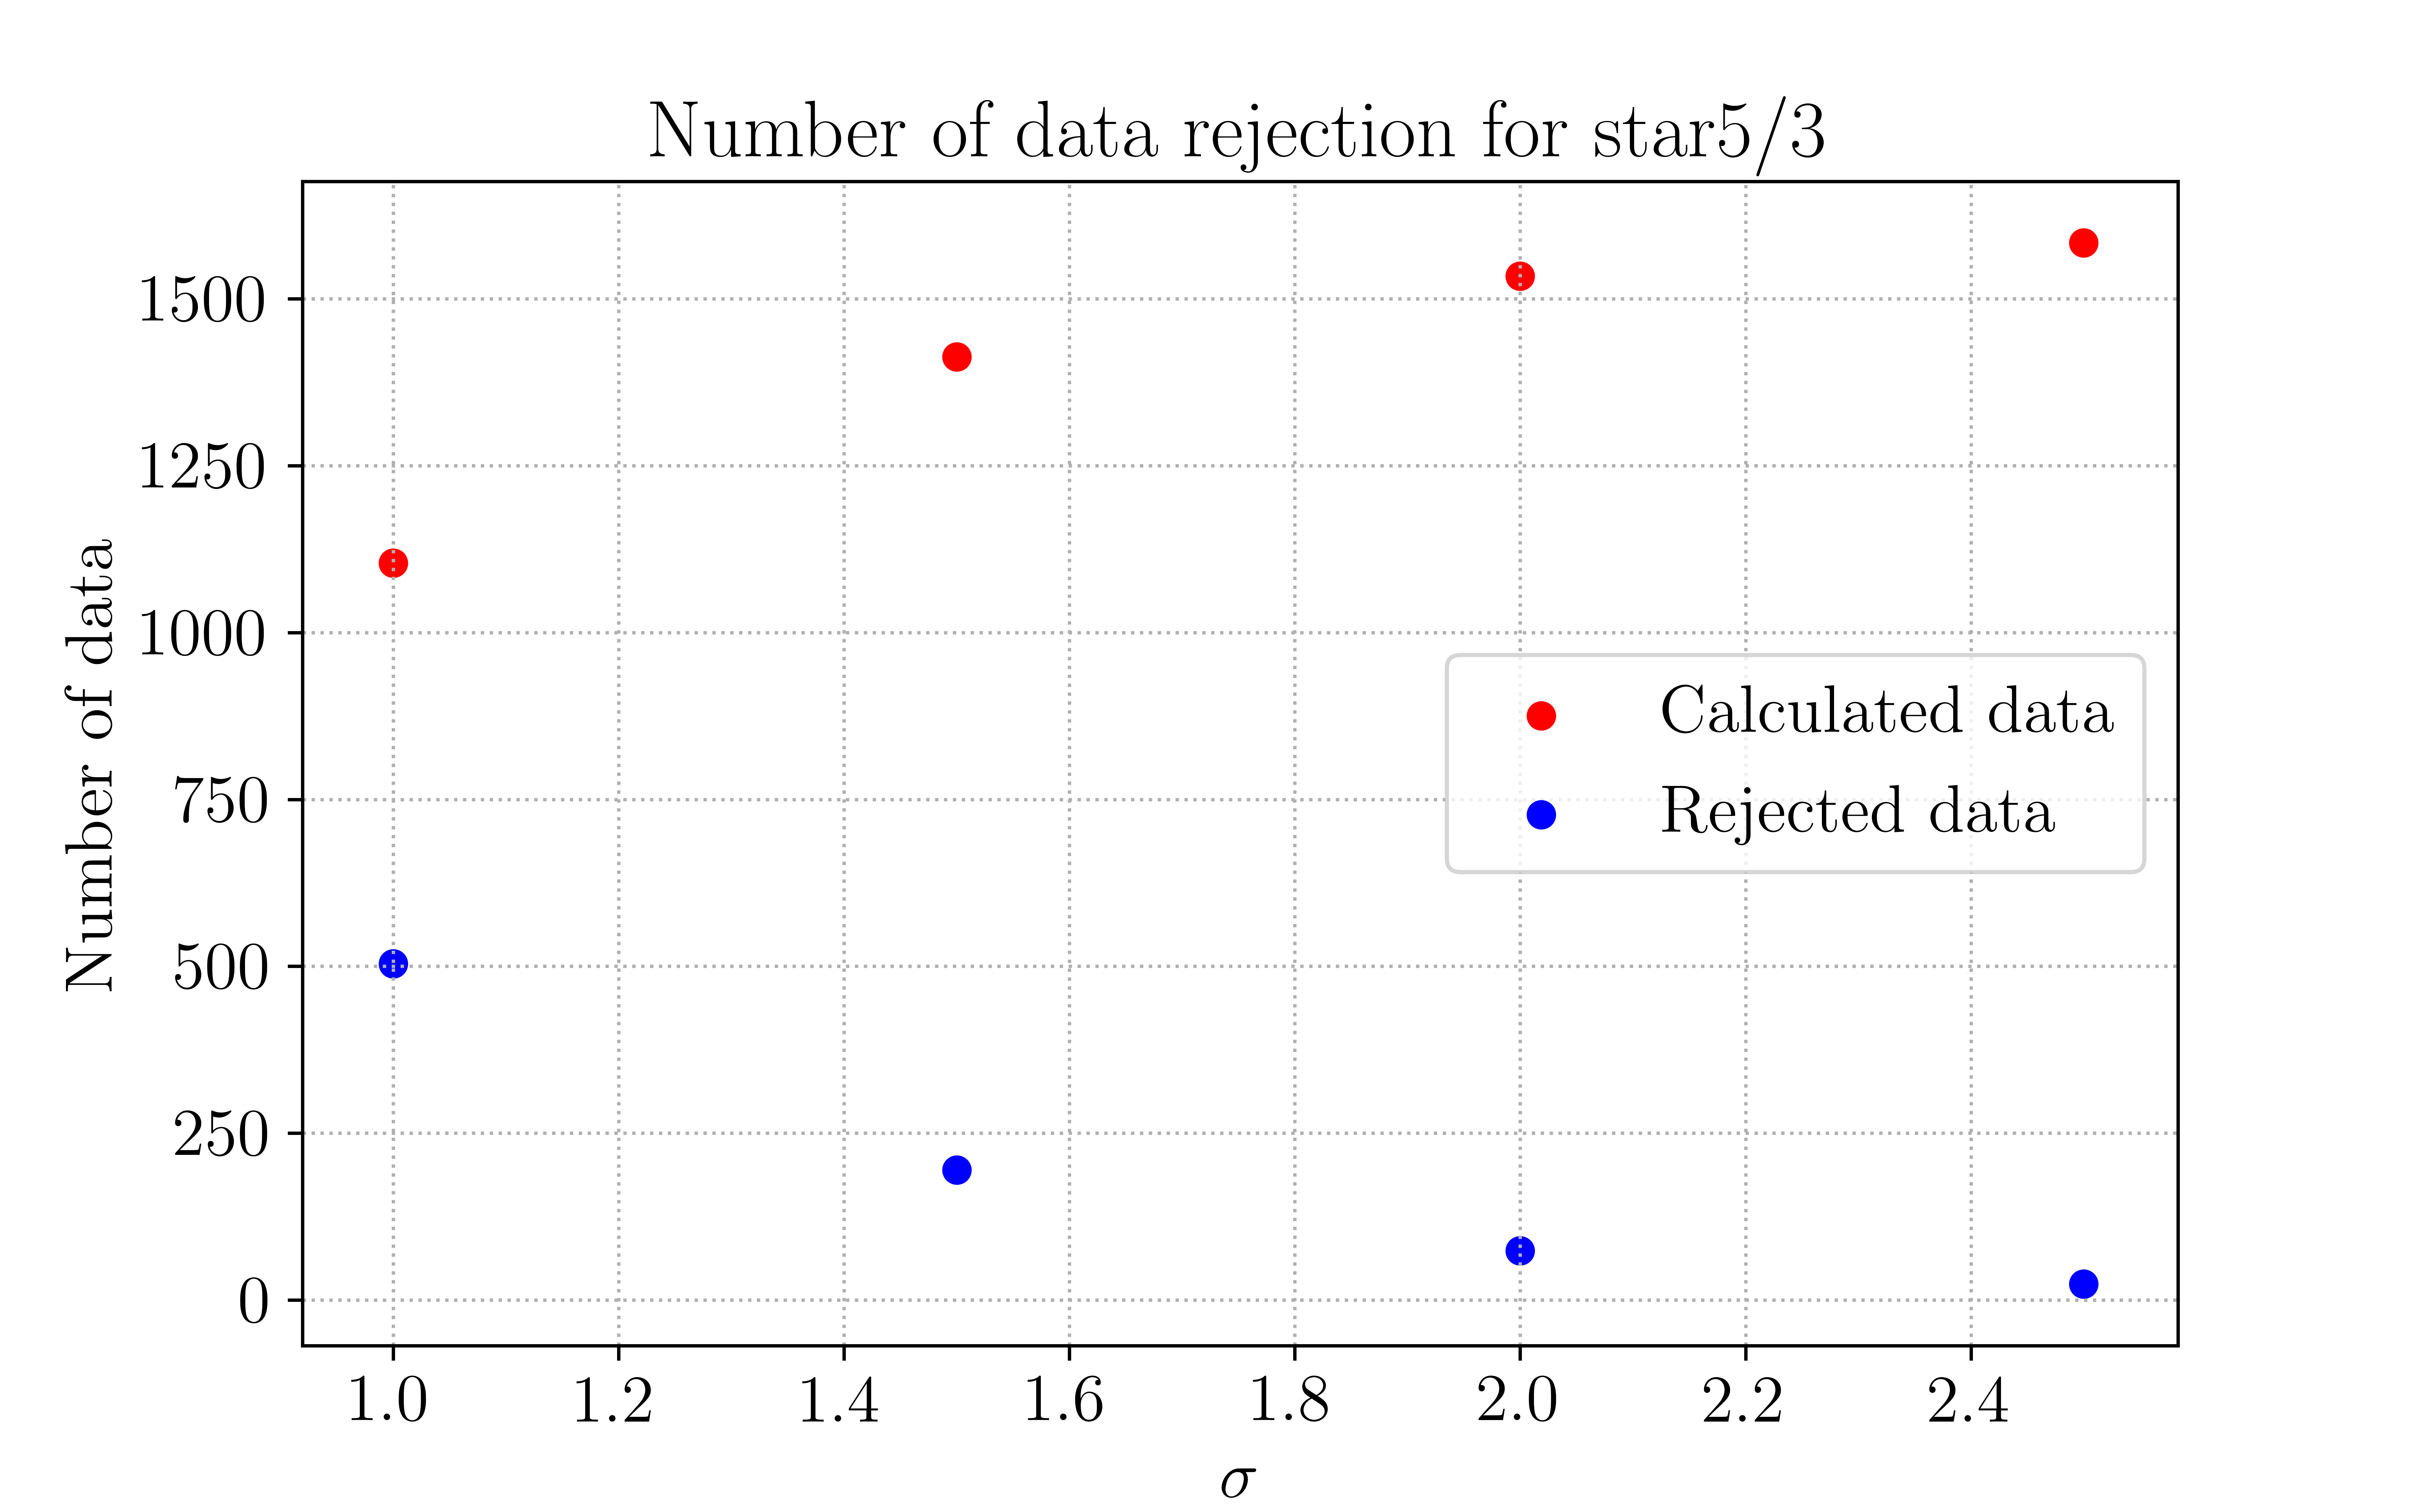

Source code (Python):
#PhD reseach 2020
#Kittipong Wangnok, D6010218
#School of Physics, Institute of Science, Suranaree University of Technology

#Import all module
import sys
import os
from scipy import stats
import matplotlib.pyplot as plt
import numpy as np
from statistics import stdev
from statistics import mean

#Latex font
import matplotlib as mpl
from matplotlib import rc
plt.rc('text', usetex=True)
plt.rc('font', family='serif',size=16)

'''
1. Input file
'''
#################################################################################
#Read data
mean_data_53_1p0sigma = open("mean_data_53_1p0sigma.txt",'r').readlines()
N_mean_data_53_1p0sigma = len(mean_data_53_1p0sigma)
rej_data_53_1p0sigma = open("rej_data_53_1p0sigma.txt",'r').readlines()
N_rej_data_53_1p0sigma = len(rej_data_53_1p0sigma)

mean_data_53_1p5sigma = open("mean_data_53_1p5sigma.txt",'r').readlines()
N_mean_data_53_1p5sigma = len(mean_data_53_1p5sigma)
rej_data_53_1p5sigma = open("rej_data_53_1p5sigma.txt",'r').readlines()
N_rej_data_53_1p5sigma = len(rej_data_53_1p5sigma)

mean_data_53_2p0sigma = open("mean_data_53_2p0sigma.txt",'r').readlines()
N_mean_data_53_2p0sigma = len(mean_data_53_2p0sigma)
rej_data_53_2p0sigma = open("rej_data_53_2p0sigma.txt",'r').readlines()
N_rej_data_53_2p0sigma = len(rej_data_53_2p0sigma)

mean_data_53_2p5sigma = open("mean_data_53_2p5sigma.txt",'r').readlines()
N_mean_data_53_2p5sigma = len(mean_data_53_2p5sigma)
rej_data_53_2p5sigma = open("rej_data_53_2p5sigma.txt",'r').readlines()
N_rej_data_53_2p5sigma = len(rej_data_53_2p5sigma)


'''
2. save file
'''
#################################################################################
np.savetxt("Rejected_data_53.out",
np.array([N_mean_data_53_1p0sigma, N_rej_data_53_1p0sigma,
          N_mean_data_53_1p5sigma, N_rej_data_53_1p5sigma,
          N_mean_data_53_2p0sigma, N_rej_data_53_2p0sigma,
          N_mean_data_53_2p5sigma, N_rej_data_53_2p5sigma]).T, fmt="%0.0f")

print ('---------------------------------------------------------------------------')
print ('The 1\u03C3 data rejection')
print ('---------------------------------------------------------------------------')
print ('The number of data point for calculating:', N_mean_data_53_1p0sigma)
print ('The number of data point for rejecting:', N_rej_data_53_1p0sigma)
print ('---------------------------------------------------------------------------')
print ('The 1.5\u03C3 data rejection')
print ('---------------------------------------------------------------------------')
print ('The number of data point for calculating:', N_mean_data_53_1p5sigma)
print ('The number of data point for rejecting:', N_rej_data_53_1p5sigma)
print ('---------------------------------------------------------------------------')
print ('The 2.0\u03C3 data rejection')
print ('---------------------------------------------------------------------------')
print ('The number of data point for calculating:', N_mean_data_53_2p0sigma)
print ('The number of data point for rejecting:', N_rej_data_53_2p0sigma)
print ('---------------------------------------------------------------------------')
print ('The 2.5\u03C3 data rejection')
print ('---------------------------------------------------------------------------')
print ('The number of data point for calculating:', N_mean_data_53_2p5sigma)
print ('The number of data point for rejecting:', N_rej_data_53_2p5sigma)
print ('---------------------------------------------------------------------------')


#Number of sigma: x-axis
sigma_I = 1.0
sigma_II = 1.5
sigma_IV = 2.0
sigma_VI = 2.5

#Set of sata: y-axis
y_mean_1p0sigma = N_mean_data_53_1p0sigma
y_rej_1p0sigma = N_rej_data_53_1p0sigma

y_mean_1p5sigma = N_mean_data_53_1p5sigma
y_rej_1p5sigma = N_rej_data_53_1p5sigma

y_mean_2p0sigma = N_mean_data_53_2p0sigma
y_rej_2p0sigma = N_rej_data_53_2p0sigma

y_mean_2p5sigma = N_mean_data_53_2p5sigma
y_rej_2p5sigma = N_rej_data_53_2p5sigma


#plot data
fig = plt.figure(figsize=(8, 5))
plt.scatter(sigma_I, y_mean_1p0sigma, color='red', alpha=1.0, label = 'Calculated data')
plt.scatter(sigma_I, y_rej_1p0sigma, color='blue', alpha=1.0, label = 'Rejected data')

plt.scatter(sigma_II, y_mean_1p5sigma, color='red', alpha=1.0)
plt.scatter(sigma_II, y_rej_1p5sigma, color='blue', alpha=1.0)

plt.scatter(sigma_IV, y_mean_2p0sigma, color='red', alpha=1.0)
plt.scatter(sigma_IV, y_rej_2p0sigma, color='blue', alpha=1.0)

plt.scatter(sigma_VI, y_mean_2p5sigma, color='red', alpha=1.0)
plt.scatter(sigma_VI, y_rej_2p5sigma, color='blue', alpha=1.0)

plt.xlabel('$\sigma$')
plt.ylabel('Number of data')
plt.legend(loc='best')
plt.title( 'Number of data rejection for star5/3')
plt.grid(linestyle='dotted')
fig.align_ylabels()
output_filename = os.path.splitext(__file__)[0] + '.png'
plt.savefig(output_filename, dpi=1000)
plt.show()

sys.exit

print ('---------------------------------------------------------------------------')
print ('-                         Mission completed                               -')
print ('---------------------------------------------------------------------------')
print ('---------------------------------------------------------------------------')
